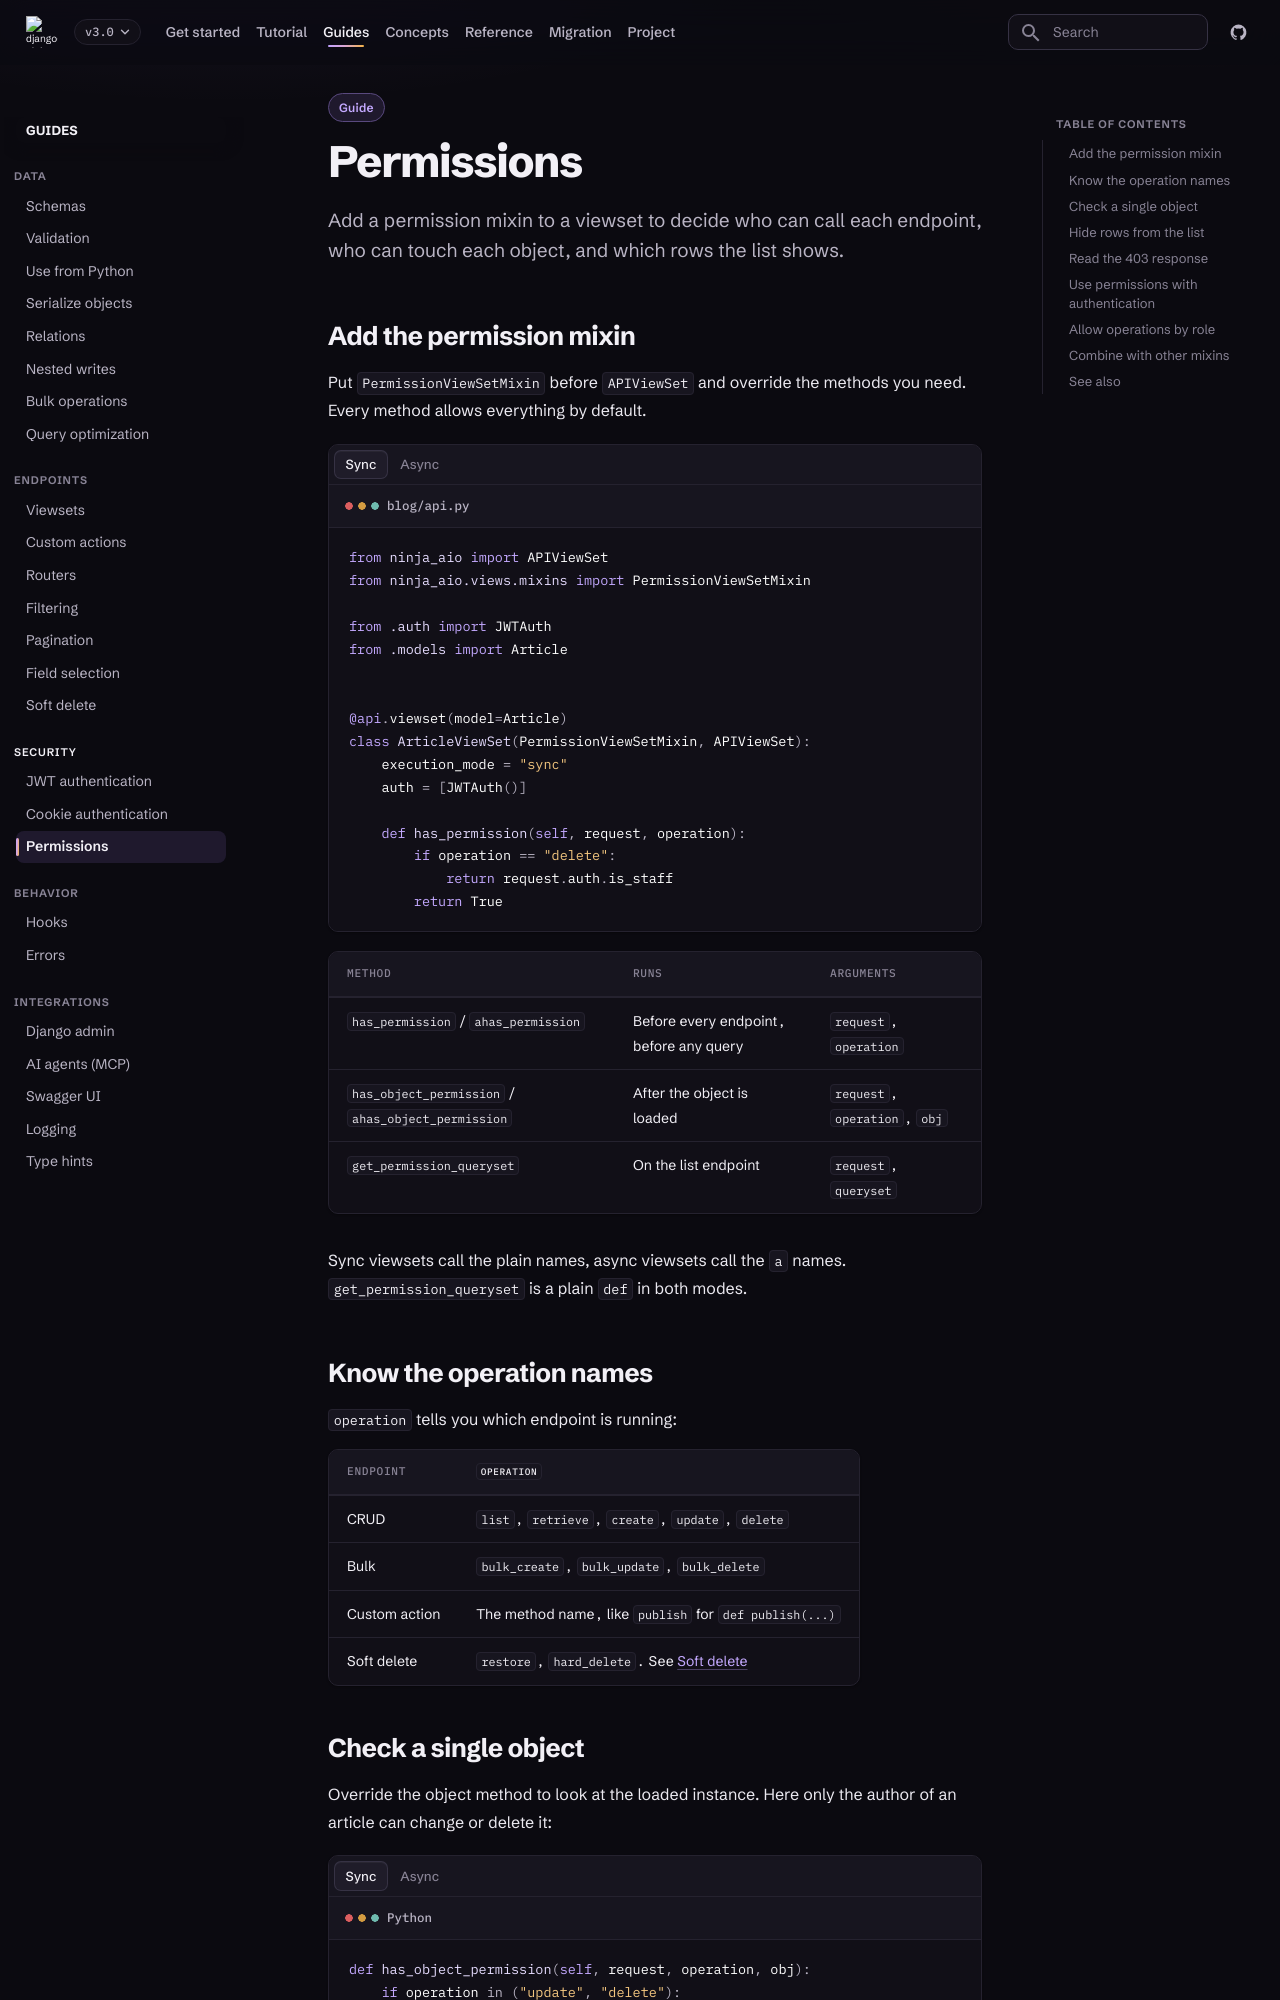

repository: caspel26/django-ninja-aio-crud · page: 3.0.1/guides/permissions/index.html · generator: mkdocs

---
type: guide
title: Permissions
description: Allow or deny each operation, check single objects and hide rows from the list.
---

# Permissions

Add a permission mixin to a viewset to decide who can call each endpoint,
who can touch each object, and which rows the list shows.

## Add the permission mixin

Put `PermissionViewSetMixin` before `APIViewSet` and override the methods you
need. Every method allows everything by default.

=== "Sync"

    ```python title="blog/api.py"
    from ninja_aio import APIViewSet
    from ninja_aio.views.mixins import PermissionViewSetMixin

    from .auth import JWTAuth
    from .models import Article


    @api.viewset(model=Article)
    class ArticleViewSet(PermissionViewSetMixin, APIViewSet):
        execution_mode = "sync"
        auth = [JWTAuth()]

        def has_permission(self, request, operation):
            if operation == "delete":
                return request.auth.is_staff
            return True
    ```

=== "Async"

    ```python title="blog/api.py"
    from ninja_aio import APIViewSet
    from ninja_aio.views.mixins import PermissionViewSetMixin

    from .auth import JWTAuth
    from .models import Article


    @api.viewset(model=Article)
    class ArticleViewSet(PermissionViewSetMixin, APIViewSet):
        auth = [JWTAuth()]

        async def ahas_permission(self, request, operation):
            if operation == "delete":
                return request.auth.is_staff
            return True
    ```

| Method | Runs | Arguments |
| --- | --- | --- |
| `has_permission` / `ahas_permission` | Before every endpoint, before any query | `request`, `operation` |
| `has_object_permission` / `ahas_object_permission` | After the object is loaded | `request`, `operation`, `obj` |
| `get_permission_queryset` | On the list endpoint | `request`, `queryset` |

Sync viewsets call the plain names, async viewsets call the `a` names.
`get_permission_queryset` is a plain `def` in both modes.

## Know the operation names

`operation` tells you which endpoint is running:

| Endpoint | `operation` |
| --- | --- |
| CRUD | `list`, `retrieve`, `create`, `update`, `delete` |
| Bulk | `bulk_create`, `bulk_update`, `bulk_delete` |
| Custom action | The method name, like `publish` for `def publish(...)` |
| Soft delete | `restore`, `hard_delete`. See [Soft delete](soft-delete.md) |
